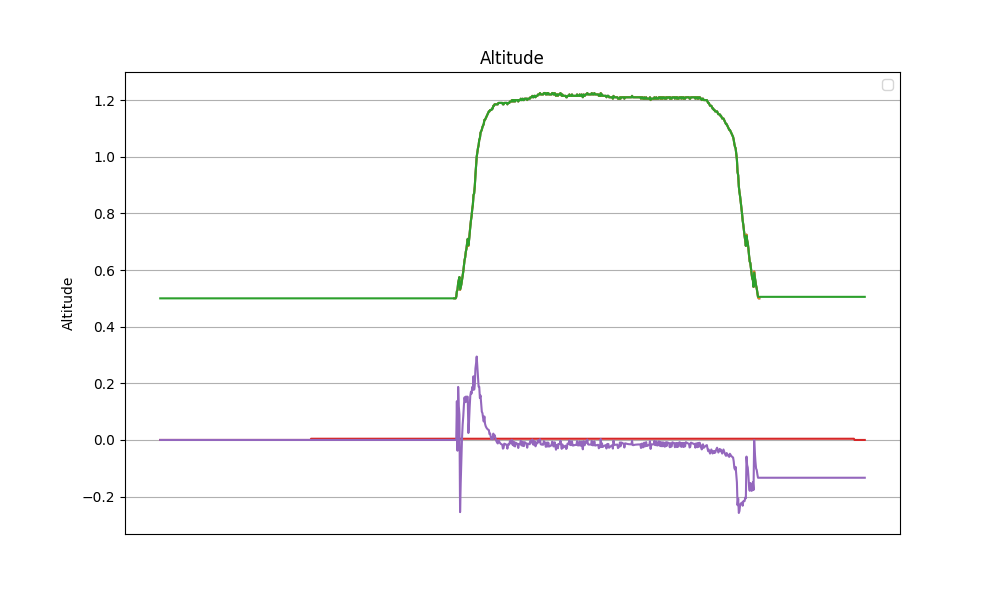

The table this chart was drawn from, first rows:
datetime, z, z_ref, z_hat, v_hat, alpha_1, alpha_0, tau
2024-04-12 17:12:56.263733, nan, nan, 0.5, 0.0, 3.0, -1.0, 0.0
2024-04-12 17:12:56.287664, nan, nan, 0.5, 0.0, 3.0, -1.0, 0.0
2024-04-12 17:12:56.311717, nan, nan, 0.5, 0.0, 3.0, -1.0, 0.0
2024-04-12 17:12:56.335510, nan, nan, 0.5, 0.0, 3.0, -1.0, 0.0
2024-04-12 17:12:56.358850, nan, nan, 0.5, 0.0, 3.0, -1.0, 0.0
2024-04-12 17:12:56.382286, nan, nan, 0.5, 0.0, 3.0, -1.0, 0.0
2024-04-12 17:12:56.406058, nan, nan, 0.5, 0.0, 3.0, -1.0, 0.0
2024-04-12 17:12:56.429435, nan, nan, 0.5, 0.0, 3.0, -1.0, 0.0
2024-04-12 17:12:56.452565, nan, nan, 0.5, 0.0, 3.0, -1.0, 0.0
2024-04-12 17:12:56.476612, nan, nan, 0.5, 0.0, 3.0, -1.0, 0.0
2024-04-12 17:12:56.499729, nan, nan, 0.5, 0.0, 3.0, -1.0, 0.0
2024-04-12 17:12:56.522601, nan, nan, 0.5, 0.0, 3.0, -1.0, 0.0
2024-04-12 17:12:56.546035, nan, nan, 0.5, 0.0, 3.0, -1.0, 0.0
2024-04-12 17:12:56.568877, nan, nan, 0.5, 0.0, 3.0, -1.0, 0.0
2024-04-12 17:12:56.591761, nan, nan, 0.5, 0.0, 3.0, -1.0, 0.0
2024-04-12 17:12:56.614869, nan, nan, 0.5, 0.0, 3.0, -1.0, 0.0
2024-04-12 17:12:56.637592, nan, nan, 0.5, 0.0, 3.0, -1.0, 0.0
2024-04-12 17:12:56.660772, nan, nan, 0.5, 0.0, 3.0, -1.0, 0.0
2024-04-12 17:12:56.683800, nan, nan, 0.5, 0.0, 3.0, -1.0, 0.0
2024-04-12 17:12:56.708552, nan, nan, 0.5, 0.0, 3.0, -1.0, 0.0
2024-04-12 17:12:56.733864, nan, nan, 0.5, 0.0, 3.0, -1.0, 0.0
2024-04-12 17:12:56.759578, nan, nan, 0.5, 0.0, 3.0, -1.0, 0.0
2024-04-12 17:12:56.784956, nan, nan, 0.5, 0.0, 3.0, -1.0, 0.0
2024-04-12 17:12:56.808050, nan, nan, 0.5, 0.0, 3.0, -1.0, 0.0
2024-04-12 17:12:56.830607, nan, nan, 0.5, 0.0, 3.0, -1.0, 0.0
2024-04-12 17:12:56.855196, nan, nan, 0.5, 0.0, 3.0, -1.0, 0.0
2024-04-12 17:12:56.878107, nan, nan, 0.5, 0.0, 3.0, -1.0, 0.0
2024-04-12 17:12:56.901178, nan, nan, 0.5, 0.0, 3.0, -1.0, 0.0
2024-04-12 17:12:56.925260, nan, nan, 0.5, 0.0, 3.0, -1.0, 0.0
2024-04-12 17:12:56.948243, nan, nan, 0.5, 0.0, 3.0, -1.0, 0.0
2024-04-12 17:12:56.971248, nan, nan, 0.5, 0.0, 3.0, -1.0, 0.0
2024-04-12 17:12:56.995001, nan, nan, 0.5, 0.0, 3.0, -1.0, 0.0
2024-04-12 17:12:57.017947, nan, nan, 0.5, 0.0, 3.0, -1.0, 0.0
2024-04-12 17:12:57.041012, nan, nan, 0.5, 0.0, 3.0, -1.0, 0.0
2024-04-12 17:12:57.065129, nan, nan, 0.5, 0.0, 3.0, -1.0, 0.0
2024-04-12 17:12:57.088088, nan, nan, 0.5, 0.0, 3.0, -1.0, 0.0
2024-04-12 17:12:57.111171, nan, nan, 0.5, 0.0, 3.0, -1.0, 0.0
2024-04-12 17:12:57.135533, nan, nan, 0.5, 0.0, 3.0, -1.0, 0.0
2024-04-12 17:12:57.158460, nan, nan, 0.5, 0.0, 3.0, -1.0, 0.0
2024-04-12 17:12:57.181511, nan, nan, 0.5, 0.0, 3.0, -1.0, 0.0
2024-04-12 17:12:57.208716, nan, nan, 0.5, 0.0, 3.0, -1.0, 0.0
2024-04-12 17:12:57.232607, nan, nan, 0.5, 0.0, 3.0, -1.0, 0.0
2024-04-12 17:12:57.255235, nan, nan, 0.5, 0.0, 3.0, -1.0, 0.0
2024-04-12 17:12:57.278068, nan, nan, 0.5, 0.0, 3.0, -1.0, 0.0
2024-04-12 17:12:57.301566, nan, nan, 0.5, 0.0, 3.0, -1.0, 0.0
2024-04-12 17:12:57.324752, nan, nan, 0.5, 0.0, 3.0, -1.0, 0.0
2024-04-12 17:12:57.347631, nan, nan, 0.5, 0.0, 3.0, -1.0, 0.0
2024-04-12 17:12:57.371022, nan, nan, 0.5, 0.0, 3.0, -1.0, 0.0
2024-04-12 17:12:57.393626, nan, nan, 0.5, 0.0, 3.0, -1.0, 0.0
2024-04-12 17:12:57.416358, nan, nan, 0.5, 0.0, 3.0, -1.0, 0.0
2024-04-12 17:12:57.438902, nan, nan, 0.5, 0.0, 3.0, -1.0, 0.0
2024-04-12 17:12:57.461597, nan, nan, 0.5, 0.0, 3.0, -1.0, 0.0
2024-04-12 17:12:57.484430, nan, nan, 0.5, 0.0, 3.0, -1.0, 0.0
2024-04-12 17:12:57.507071, nan, nan, 0.5, 0.0, 3.0, -1.0, 0.0
2024-04-12 17:12:57.529797, nan, nan, 0.5, 0.0, 3.0, -1.0, 0.0
2024-04-12 17:12:57.553020, nan, nan, 0.5, 0.0, 3.0, -1.0, 0.0
2024-04-12 17:12:57.575590, nan, nan, 0.5, 0.0, 3.0, -1.0, 0.0
2024-04-12 17:12:57.598598, nan, nan, 0.5, 0.0, 3.0, -1.0, 0.0
2024-04-12 17:12:57.621175, nan, nan, 0.5, 0.0, 3.0, -1.0, 0.0
2024-04-12 17:12:57.643835, nan, nan, 0.5, 0.0, 3.0, -1.0, 0.0
... 1,043 more rows
